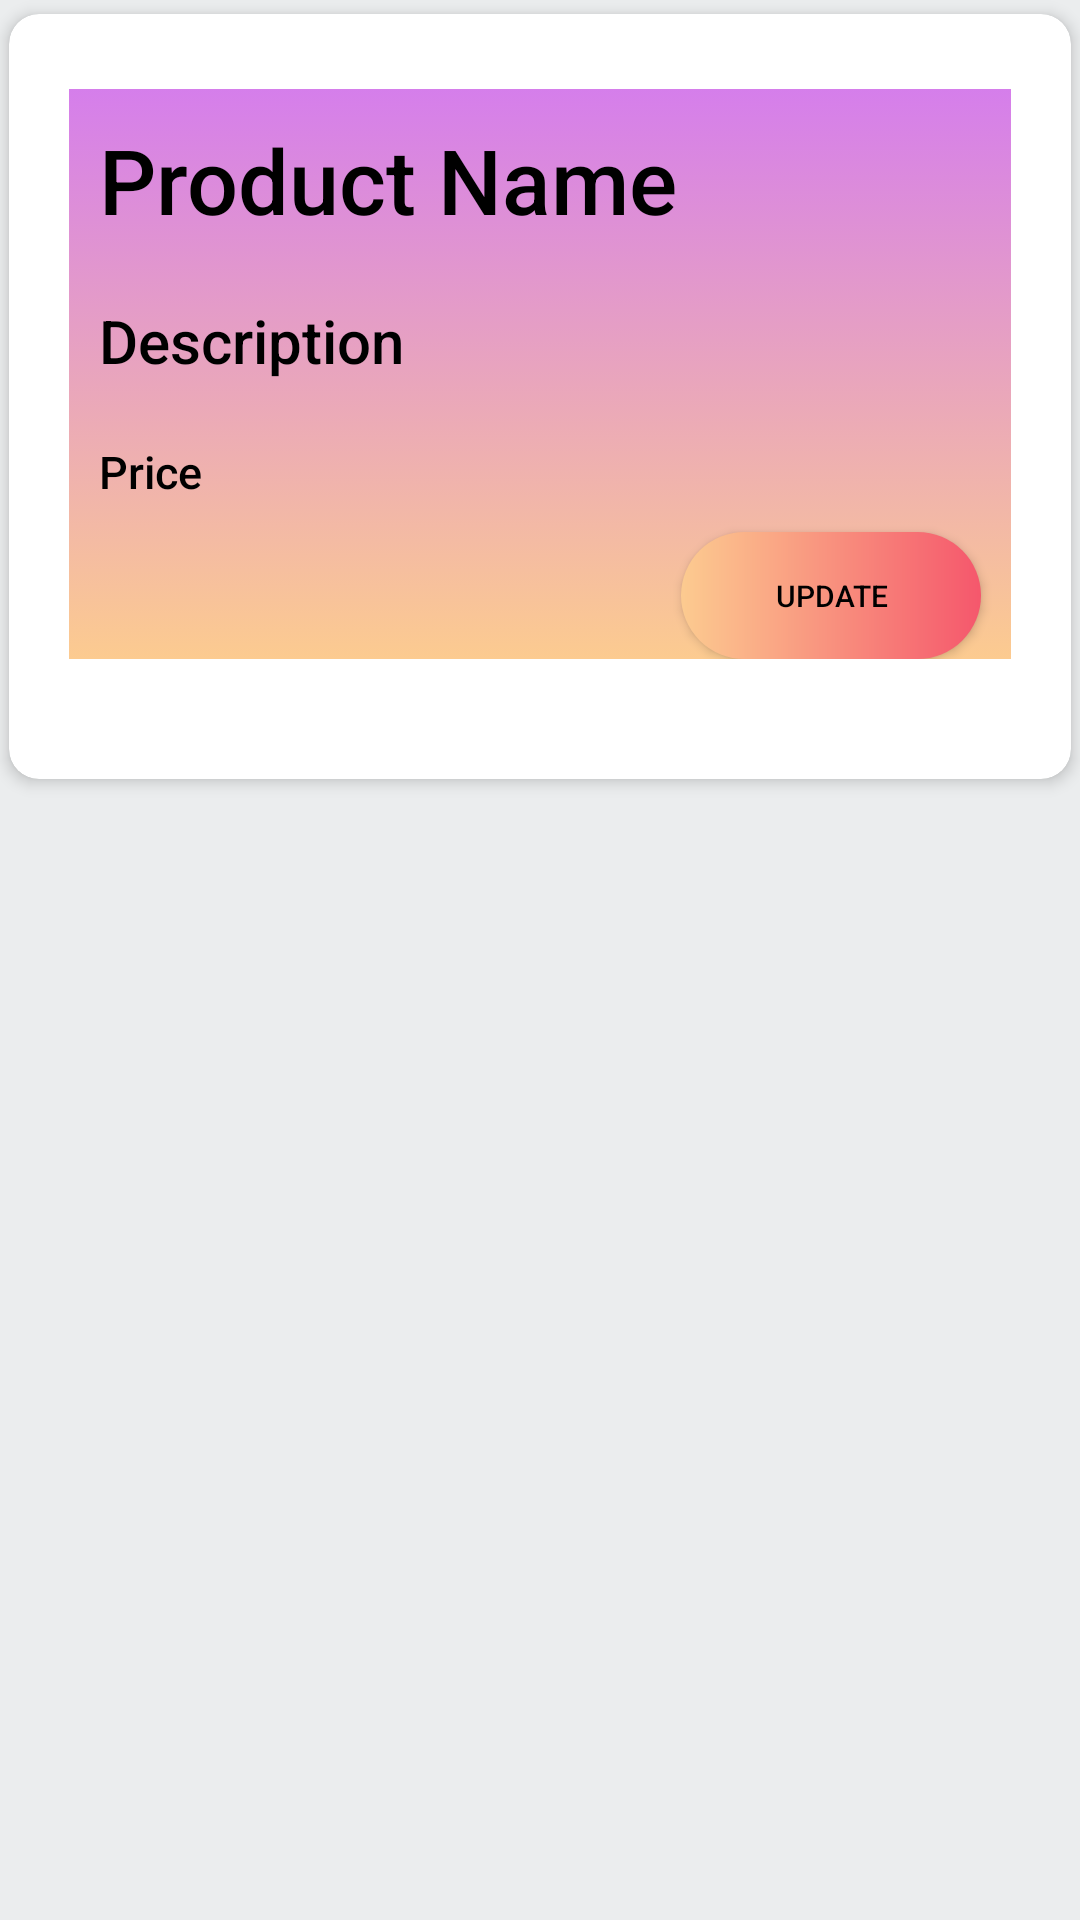

Write the Android layout XML for this screen, with the resource values it uses.
<!-- AndroidManifest.xml: application theme AppTheme -->
<!-- res/layout/activity_adminupdateproduct_adapter.xml -->
<?xml version="1.0" encoding="utf-8"?>
<LinearLayout xmlns:android="http://schemas.android.com/apk/res/android"
    xmlns:app="http://schemas.android.com/apk/res-auto"
    xmlns:tools="http://schemas.android.com/tools"
    android:layout_width="match_parent"
    android:layout_height="wrap_content"
    android:layout_margin="10dp"
    android:background="@color/white"
    android:orientation="vertical"
    tools:context=".adapter.AdminupdateproductAdapter">


    <androidx.cardview.widget.CardView
        android:layout_width="match_parent"
        android:layout_height="wrap_content"
        app:cardCornerRadius="10dp"
        app:cardElevation="3dp"
        app:cardPreventCornerOverlap="false"
        app:cardUseCompatPadding="true">


































































































































































        <RelativeLayout
            android:layout_marginTop="5dp"
            android:layout_width="match_parent"
            android:layout_height="250dp"
            >

            <RelativeLayout
                android:layout_width="match_parent"
                android:layout_height="190dp"
                android:layout_margin="20dp"
                android:background="@drawable/gradiant_background">

                <TextView
                    android:id="@+id/tv_product_name"
                    android:layout_width="wrap_content"
                    android:layout_height="wrap_content"
                    android:text="Product Name"
                    android:textColor="@color/black"
                    android:textSize="30sp"
                    android:padding="10dp"
                    android:fontFamily="sans-serif-medium"/>

                <TextView
                    android:id="@+id/tv_description"
                    android:layout_width="wrap_content"
                    android:layout_height="wrap_content"
                    android:text="Description"
                    android:textColor="@color/black"
                    android:layout_below="@+id/tv_product_name"
                    android:textSize="20sp"
                    android:padding="10dp"
                    android:fontFamily="sans-serif-medium"/>

                <TextView
                    android:id="@+id/tv_price"
                    android:layout_width="wrap_content"
                    android:layout_height="wrap_content"
                    android:text="Price"
                    android:textColor="@color/black"
                    android:layout_below="@+id/tv_description"
                    android:textSize="15sp"
                    android:padding="10dp"
                    android:fontFamily="sans-serif-medium"/>


                <Button
                    android:id="@+id/btnAddProductUpdate"
                    android:layout_width="100dp"
                    android:layout_height="wrap_content"
                    android:layout_below="@+id/tv_price"
                    android:background="@drawable/custombutton"
                    android:fontFamily="sans-serif-medium"
                    android:text="UPDATE"
                    android:layout_marginRight="10dp"
                    android:textSize="10sp"
                    android:layout_alignParentRight="true"
                    android:textColor="@color/black"
                    />



            </RelativeLayout>


            <ImageView
                android:id="@+id/iv_productimage"
                android:layout_width="140dp"
                android:layout_height="140dp"
                android:src="@drawable/rice"
                android:layout_marginTop="-40dp"
                android:layout_marginRight="10dp"
                android:layout_alignParentRight="true"
                />


        </RelativeLayout>

    </androidx.cardview.widget.CardView>


</LinearLayout>
<!-- resources referenced by this layout -->
<resources>
  <color name="black">#000000</color>
  <color name="white">#ebedee</color>
  <!-- drawable custombutton (drawable) -->
  <?xml version="1.0" encoding="utf-8"?>
  <shape xmlns:android="http://schemas.android.com/apk/res/android"
      android:shape="rectangle"
      >
      <gradient
          android:startColor="#fccb90 "
          android:endColor="#f5576c"
          android:type="linear"
          />
      <corners android:radius="50dp"/>
  
  </shape>
  <!-- drawable gradiant_background (drawable) -->
  <?xml version="1.0" encoding="utf-8"?>
  <selector xmlns:android="http://schemas.android.com/apk/res/android">
  
      <item>
          <shape>
              <gradient android:angle="90" android:startColor="#fccb90" android:endColor="#d57eeb" android:type="linear"></gradient>
          </shape>
      </item>
  </selector>
  <style name="AppTheme" parent="Theme.AppCompat.Light.DarkActionBar">
          
          <item name="windowActionBar">false</item>
          <item name="windowNoTitle">true</item>
          <item name="colorPrimary">@color/colorPrimary</item>
          <item name="colorPrimaryDark">@color/colorPrimaryDark</item>
          <item name="colorAccent">@color/colorAccent</item>
      </style>
  <color name="colorPrimary">#fccb90</color>
  <color name="colorPrimaryDark">#d57eeb</color>
  <color name="colorAccent">#FF4081</color>
</resources>
